Run: headless pygame with SDL's dummy video driver; simulated clock (each Clock.tick advances the game by its frame time, no real sleeping); random seed 0; keys injected as events and as key.get_pressed() state; no mouse input.
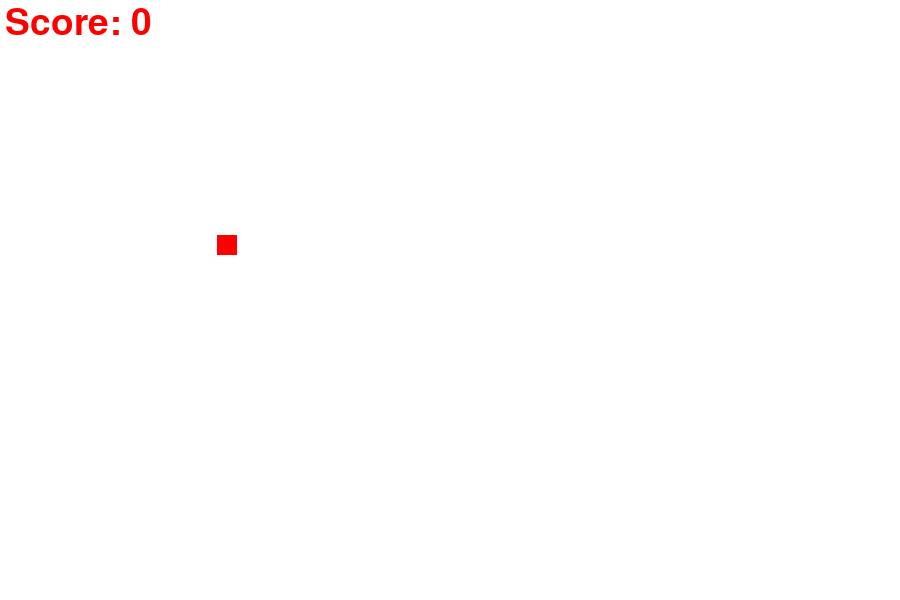
Frame 1 of 4 · flips 1–60 · no input
Frame 2 of 4 · flips 61–180 · tapped SPACE, RETURN · held RIGHT (→), D · screen unchanged from frame 1, image omitted
Frame 3 of 4 · flips 181–300 · held DOWN (↓), S · screen unchanged from frame 2, image omitted
Frame 4 of 4 · flips 301–420 · held LEFT (←), A, UP (↑), W · screen unchanged from frame 3, image omitted

The pygame program that drew these frames:

import pygame
import random
pygame.init()

# colours
white = (255, 255, 255) 
red = (255, 0, 0)
black = (0,0,0)




screen_width = 900
screen_height = 600

# Creating Window
gameWindow = pygame.display.set_mode((screen_width,screen_height))


# game title
pygame.display.set_caption("Snake with amit")
pygame.display.update()

# game specific variable
exit_game = False
game_over = False
snake_x = 45
snake_y = 55
snake_size = 20
food_x = random.randint(20,screen_width/2)
food_y = random.randint(20,screen_height/2)
init_velocity = 5
score = 0
fps = 30
velocity_y = 0
velocity_x = 0

clock = pygame.time.Clock()
font = pygame.font.SysFont(None, 55)

def text_screen(text , color,x,y):
    screen_text = font.render(text, True, color)
    gameWindow.blit(screen_text,[x,y] )

def plot_snake(gameWindow, color,snk_list, snake_size):
    for x,y in snk_list:
        pygame.draw.rect(gameWindow, color,[x,y ,snake_size, snake_size])  
        



snk_list = []
snk_length = -1
# game loop
while not exit_game:
    for event in pygame.event.get():
        if event.type == pygame.QUIT:
            exit_game = True
        
        if event.type == pygame.KEYDOWN:
            if event.key == pygame.K_RIGHT:
                velocity_x = 10
                velocity_y= 0

            if event.key == pygame.K_LEFT:
                velocity_x = -10
                velocity_y = 0

            if event.key == pygame.K_UP:
                velocity_y = -10
                velocity_x = 0

            if event.key == pygame.K_DOWN:
                velocity_y = 10
                velocity_x = 0

            
                
        
                
                

    snake_x = snake_x + velocity_x
    snake_y = snake_y + velocity_y

    if abs(snake_x - food_x)<6 and abs(snake_y - food_y)<6:
        score +=1
        # print("Score: ", score*10)
        
        food_x = random.randint(20,screen_width/2)
        food_y = random.randint(20,screen_height/2)
        snk_length += 5

    gameWindow.fill(white)
    text_screen("Score: "+ str (score*10),red, 5,5)
    pygame.draw.rect(gameWindow, red,[food_x,food_y ,snake_size, snake_size])
    head = []
    head.append(snake_x)
    head.append(snake_y)
    snk_list.append(head)

    if len(snk_list)>snk_length:
        del snk_list[0]
    # if len(snk_list)>snk_length:
    #     del snk_list[0]

    plot_snake(gameWindow, black, snk_list, snake_size)
    # pygame.draw.rect(gameWindow, black,[snake_x,snake_y ,snake_size, snake_size])
    pygame.display.update()
    clock.tick(fps)


pygame.quit()
quit()
